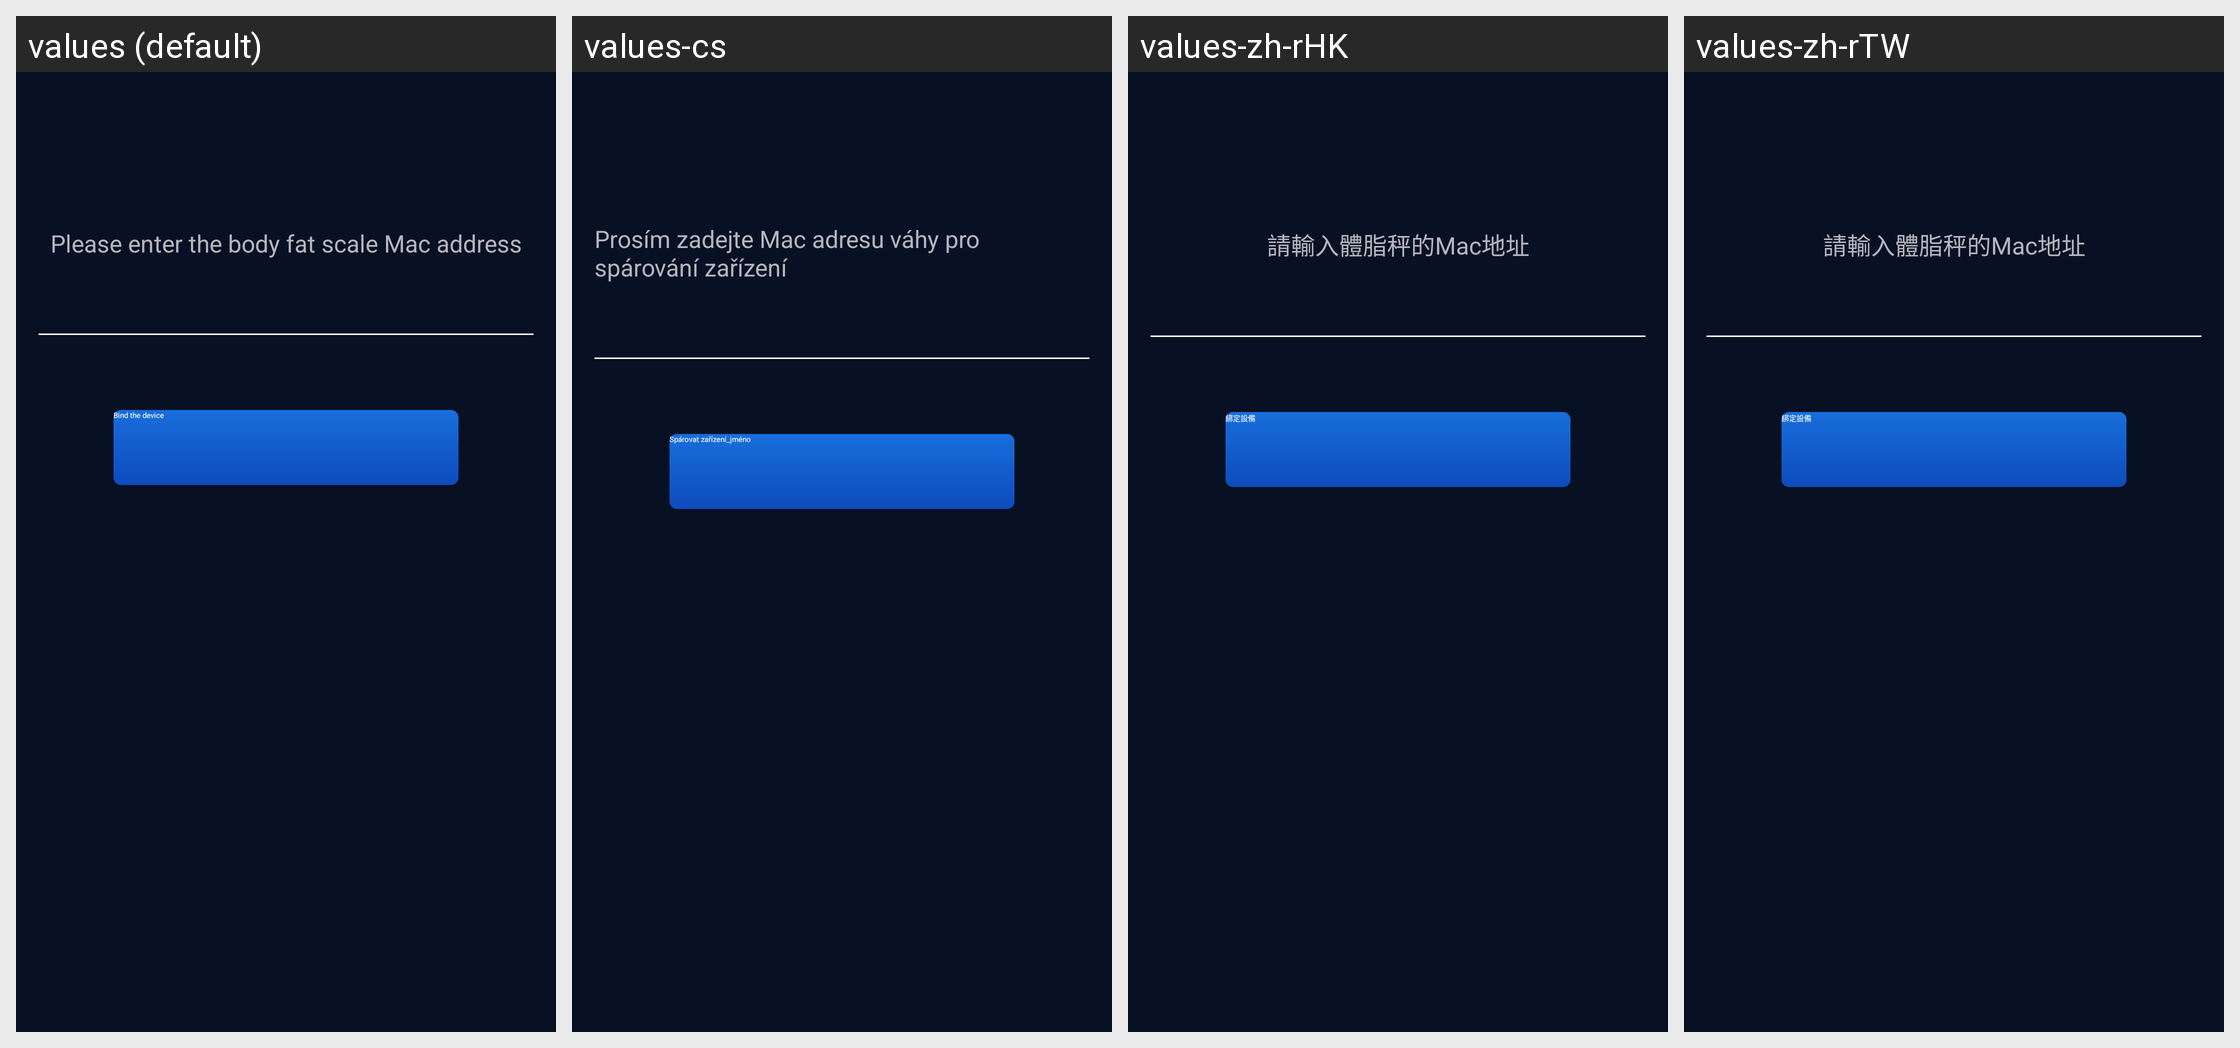

For this localized Android screen grid, give each drawn string resource with its value in every locale shown.
Android screen res/layout/sport_module_activity_munal_bind_mac.xml rendered under 4 locales, left to right: values (default), values-cs, values-zh-rHK, values-zh-rTW. Device: Nexus 5 (rendered at 1080×1920; each locale shown at half size, 540×960, under a caption strip naming it); theme AppTheme_1.
Other locales in the repository, not shown: values-af, values-ar, values-bs, values-ca, values-da, values-de, values-de-rDE, values-en, values-en-rGB, values-es, values-et, values-fi, values-fr, values-fr-rCA, values-fr-rFR, values-gl, values-hi, values-hr, values-hu, values-it, values-it-rIT, values-ja, values-ko, values-ko-rKR, values-nb, values-nl, values-pa, values-pl, values-pt, values-ro, values-ru, values-sk, values-sr, values-sv, values-th, values-th-rTH, values-tr, values-tr-rTR, values-uk-rUA, values-vi, values-zh, values-zh-rCN.
Strings drawn on this screen, with the default value and each locale's value (text and hints the layout hard-codes, and strings that could not be matched under every locale, appear in the picture but are not listed):

sport_module_s2_mamul_bind_title
  values: Please enter the body fat scale Mac address
  values-cs: Prosím zadejte Mac adresu váhy pro spárování zařízení
  values-zh-rHK: 請輸入體脂秤的Mac地址
  values-zh-rTW: 請輸入體脂秤的Mac地址

sport_module_s2_mamul_bind_tag
  values: Bind the device
  values-cs: Spárovat zařízení_jméno
  values-zh-rHK: 綁定設備
  values-zh-rTW: 綁定設備
